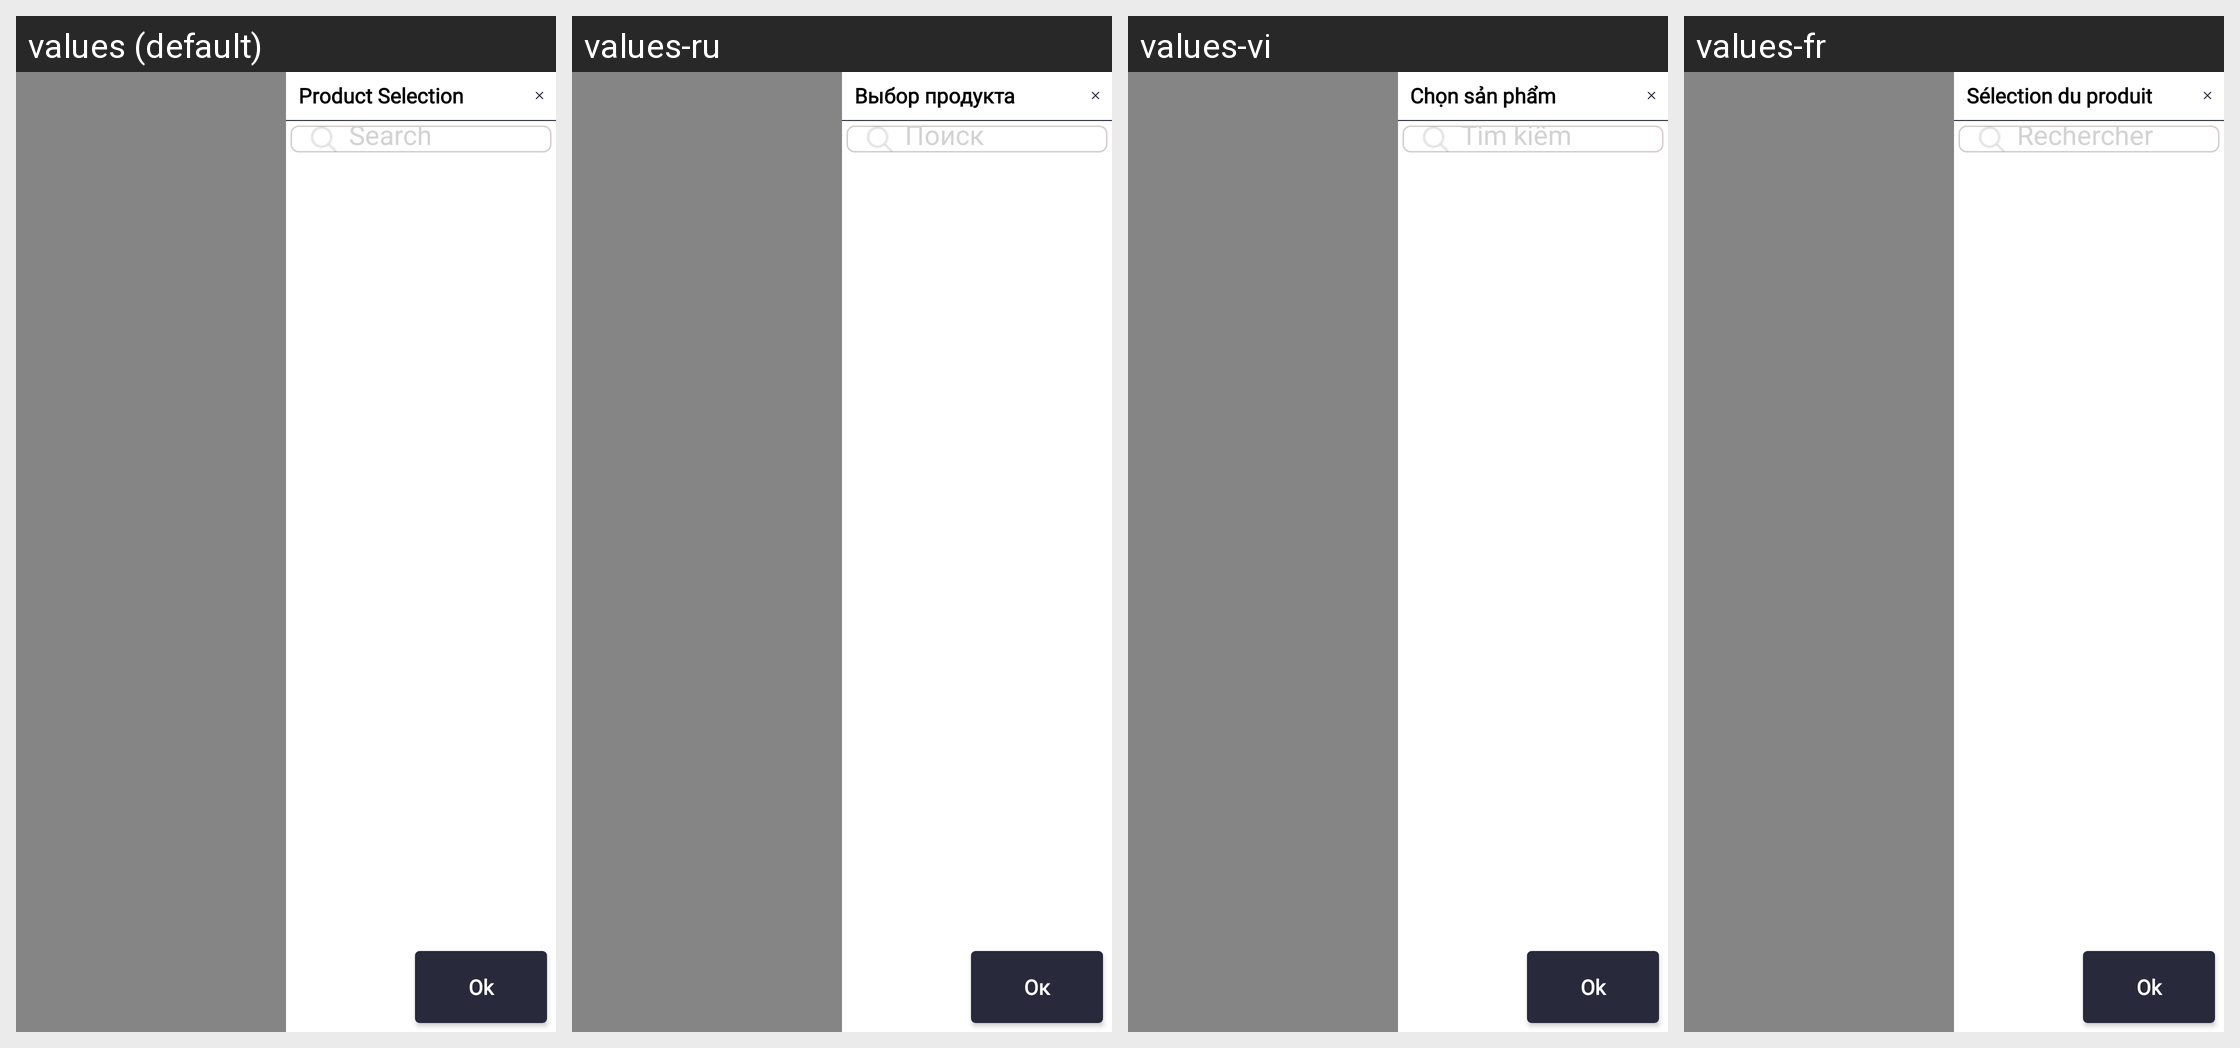

The Android screen above is rendered under several locales of the same app. Produce the string resources it draws, with the default and per-locale values.
Android screen res/layout/fragment_ac_select_product_side.xml rendered under 4 locales, left to right: values (default), values-ru, values-vi, values-fr. Device: Nexus 5 (rendered at 1080×1920; each locale shown at half size, 540×960, under a caption strip naming it); theme Theme.SANCLM.
Other locales in the repository, not shown: values-ar, values-es, values-my, values-pt, values-th, values-zh.
Strings drawn on this screen, with the default value and each locale's value (text and hints the layout hard-codes, and strings that could not be matched under every locale, appear in the picture but are not listed):

product_selection
  values: Product Selection
  values-ru: Выбор продукта
  values-vi: Chọn sản phẩm
  values-fr: Sélection du produit

search
  values: Search
  values-ru: Поиск
  values-vi: Tìm kiếm
  values-fr: Rechercher

ok
  values: Ok
  values-ru: Ок
  values-vi: Ok
  values-fr: Ok
